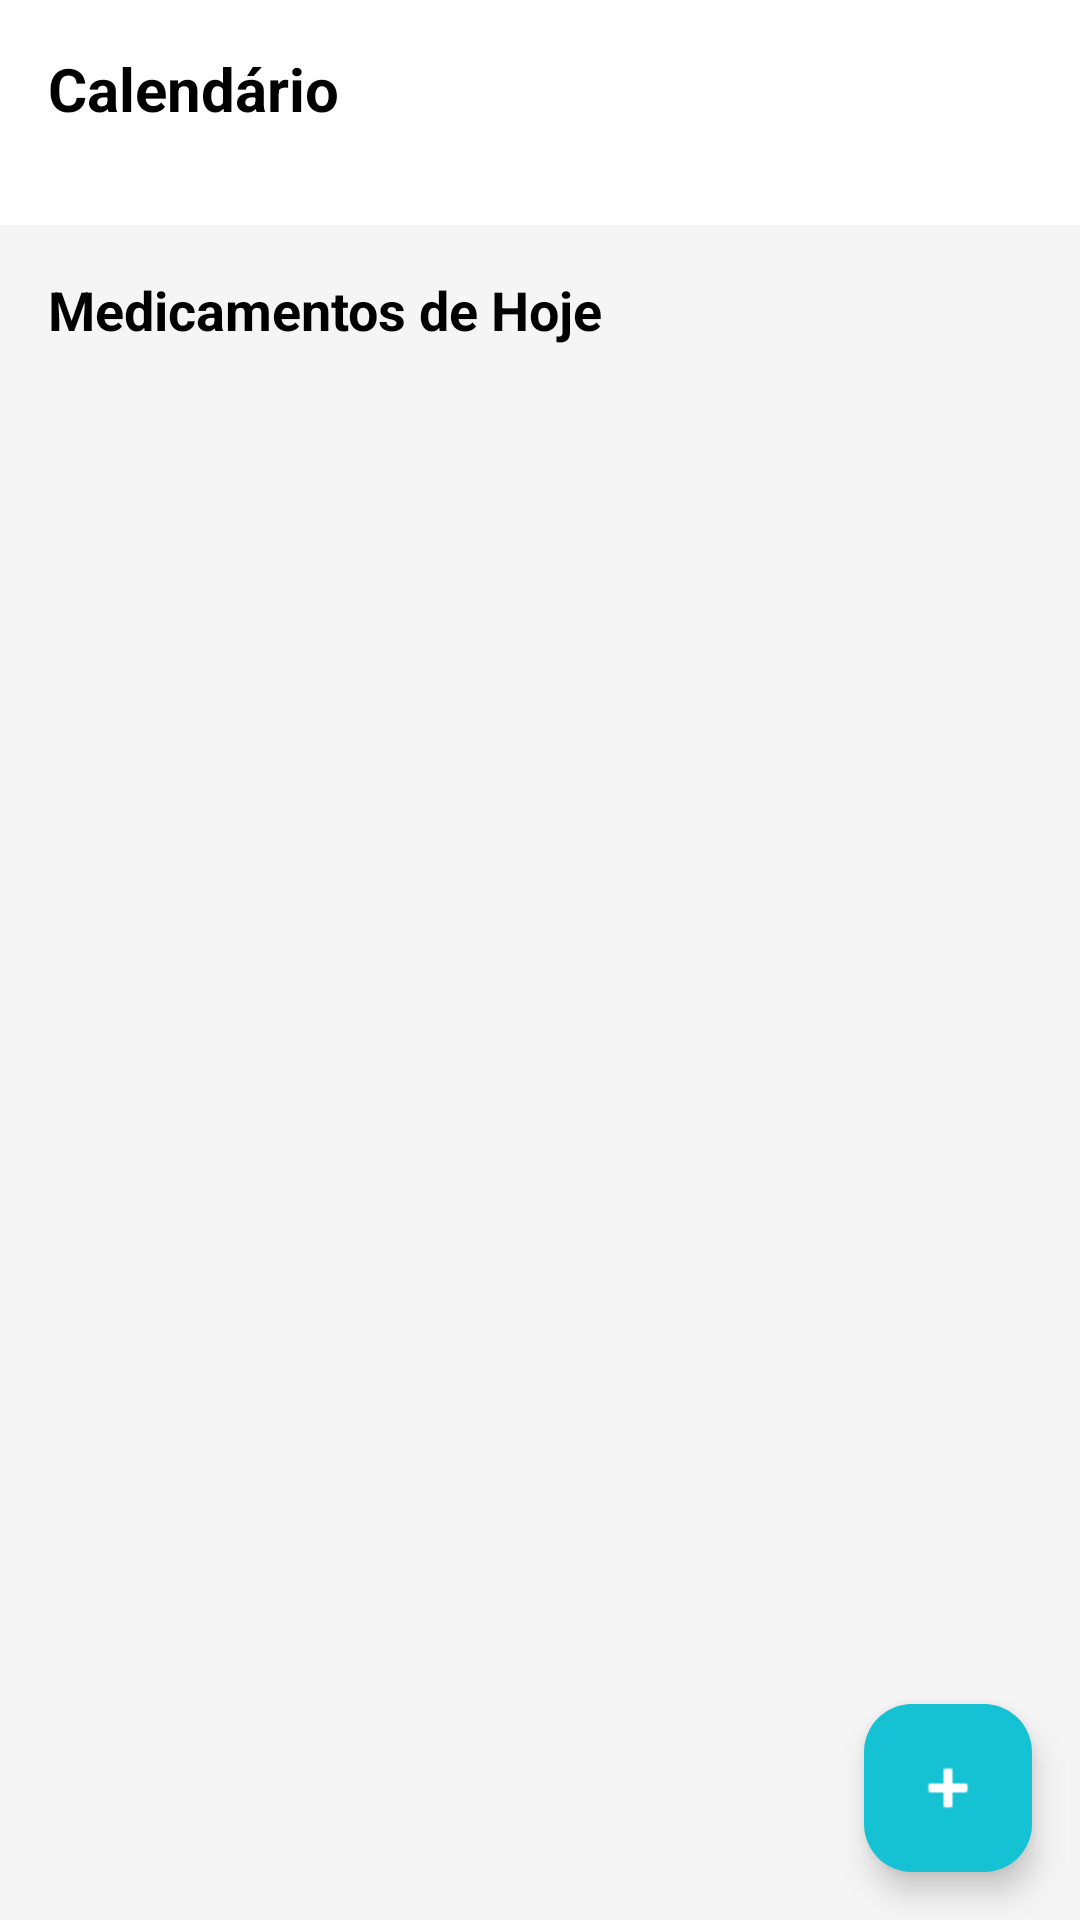

Write the Android layout XML for this screen, with the resource values it uses.
<!-- AndroidManifest.xml: application theme Theme.Hora_certa -->
<!-- res/layout/activity_tela_inicial.xml -->
<?xml version="1.0" encoding="utf-8"?>
<androidx.coordinatorlayout.widget.CoordinatorLayout xmlns:android="http://schemas.android.com/apk/res/android"
    xmlns:app="http://schemas.android.com/apk/res-auto"
    xmlns:tools="http://schemas.android.com/tools"
    android:layout_width="match_parent"
    android:layout_height="match_parent"
    android:background="#F5F5F5"
    tools:context=".TelaInicialActivity">

    <com.google.android.material.appbar.AppBarLayout
        android:layout_width="match_parent"
        android:layout_height="wrap_content"
        android:background="@color/branco"
        app:elevation="0dp">

        <LinearLayout
            android:layout_width="match_parent"
            android:layout_height="wrap_content"
            android:orientation="vertical"
            android:padding="16dp">

            <TextView
                android:layout_width="wrap_content"
                android:layout_height="wrap_content"
                android:text="Calendário"
                android:textColor="@color/preto"
                android:textSize="20sp"
                android:textStyle="bold" />

            <HorizontalScrollView
                android:layout_width="match_parent"
                android:layout_height="wrap_content"
                android:layout_marginTop="16dp"
                android:scrollbars="none">

                <LinearLayout
                    android:id="@+id/ll_calendario_container"
                    android:layout_width="wrap_content"
                    android:layout_height="wrap_content"
                    android:orientation="horizontal" />
            </HorizontalScrollView>
        </LinearLayout>
    </com.google.android.material.appbar.AppBarLayout>

    <androidx.core.widget.NestedScrollView
        android:layout_width="match_parent"
        android:layout_height="match_parent"
        app:layout_behavior="@string/appbar_scrolling_view_behavior">

        <LinearLayout
            android:layout_width="match_parent"
            android:layout_height="wrap_content"
            android:orientation="vertical"
            android:paddingBottom="80dp">

            <TextView
                android:layout_width="wrap_content"
                android:layout_height="wrap_content"
                android:layout_margin="16dp"
                android:text="Medicamentos de Hoje"
                android:textColor="@color/preto"
                android:textSize="18sp"
                android:textStyle="bold" />

            <androidx.recyclerview.widget.RecyclerView
                android:id="@+id/rv_medicamentos"
                android:layout_width="match_parent"
                android:layout_height="wrap_content"
                android:nestedScrollingEnabled="false"
                tools:listitem="@layout/item_medicamento" />

            <TextView
                android:id="@+id/tv_vazio"
                android:layout_width="match_parent"
                android:layout_height="wrap_content"
                android:layout_marginTop="40dp"
                android:gravity="center"
                android:text="Nenhum medicamento cadastrado"
                android:textSize="16sp"
                android:visibility="gone" />

        </LinearLayout>
    </androidx.core.widget.NestedScrollView>

    <com.google.android.material.floatingactionbutton.FloatingActionButton
        android:id="@+id/fab_adicionar"
        android:layout_width="wrap_content"
        android:layout_height="wrap_content"
        android:layout_gravity="bottom|end"
        android:layout_margin="16dp"
        android:src="@android:drawable/ic_input_add"
        app:backgroundTint="@color/azul_logo"
        app:tint="@color/branco" />

</androidx.coordinatorlayout.widget.CoordinatorLayout>
<!-- res/layout/item_medicamento.xml (included above) -->
<?xml version="1.0" encoding="utf-8"?>
<androidx.cardview.widget.CardView xmlns:android="http://schemas.android.com/apk/res/android"
    xmlns:app="http://schemas.android.com/apk/res-auto"
    android:layout_width="match_parent"
    android:layout_height="wrap_content"
    android:layout_marginHorizontal="16dp"
    android:layout_marginVertical="8dp"
    app:cardCornerRadius="12dp"
    app:cardElevation="2dp">

    <LinearLayout
        android:layout_width="match_parent"
        android:layout_height="wrap_content"
        android:orientation="horizontal"
        android:padding="16dp"
        android:gravity="center_vertical">

        <View
            android:id="@+id/view_status_indicator"
            android:layout_width="4dp"
            android:layout_height="match_parent"
            android:layout_marginEnd="16dp"
            android:background="@color/azul_logo" />

        <LinearLayout
            android:layout_width="0dp"
            android:layout_height="wrap_content"
            android:layout_weight="1"
            android:orientation="vertical">

            <TextView
                android:id="@+id/tv_nome_medicamento"
                android:layout_width="wrap_content"
                android:layout_height="wrap_content"
                android:text="Paracetamol"
                android:textColor="@color/preto"
                android:textSize="18sp"
                android:textStyle="bold" />

            <TextView
                android:id="@+id/tv_horario_medicamento"
                android:layout_width="wrap_content"
                android:layout_height="wrap_content"
                android:text="08:00"
                android:textColor="#757575"
                android:textSize="14sp" />
        </LinearLayout>

        <TextView
            android:id="@+id/tv_status_medicamento"
            android:layout_width="wrap_content"
            android:layout_height="wrap_content"
            android:background="@drawable/fundo_status_pendente"
            android:paddingHorizontal="12dp"
            android:paddingVertical="4dp"
            android:text="Pendente"
            android:textColor="@color/branco"
            android:textSize="12sp"
            android:textStyle="bold" />

    </LinearLayout>
</androidx.cardview.widget.CardView>
<!-- resources referenced by this layout -->
<resources>
  <color name="azul_logo">#14C2D3</color>
  <color name="branco">#FFFFFFFF</color>
  <color name="preto">#FF000000</color>
  <!-- drawable fundo_status_pendente (drawable) -->
  <?xml version="1.0" encoding="utf-8"?>
  <shape xmlns:android="http://schemas.android.com/apk/res/android">
      <solid android:color="#FF9E2C" /> 
      <corners android:radius="16dp" />
  </shape>
  <style name="Theme.Hora_certa" parent="Base.Theme.Hora_certa" />
  <style name="Base.Theme.Hora_certa" parent="Theme.Material3.DayNight.NoActionBar">
          
          
      </style>
</resources>
